Run: headless pygame with SDL's dummy video driver; simulated clock (each Clock.tick advances the game by its frame time, no real sleeping); random seed 0; keys injected as events and as key.get_pressed() state; no mouse input.
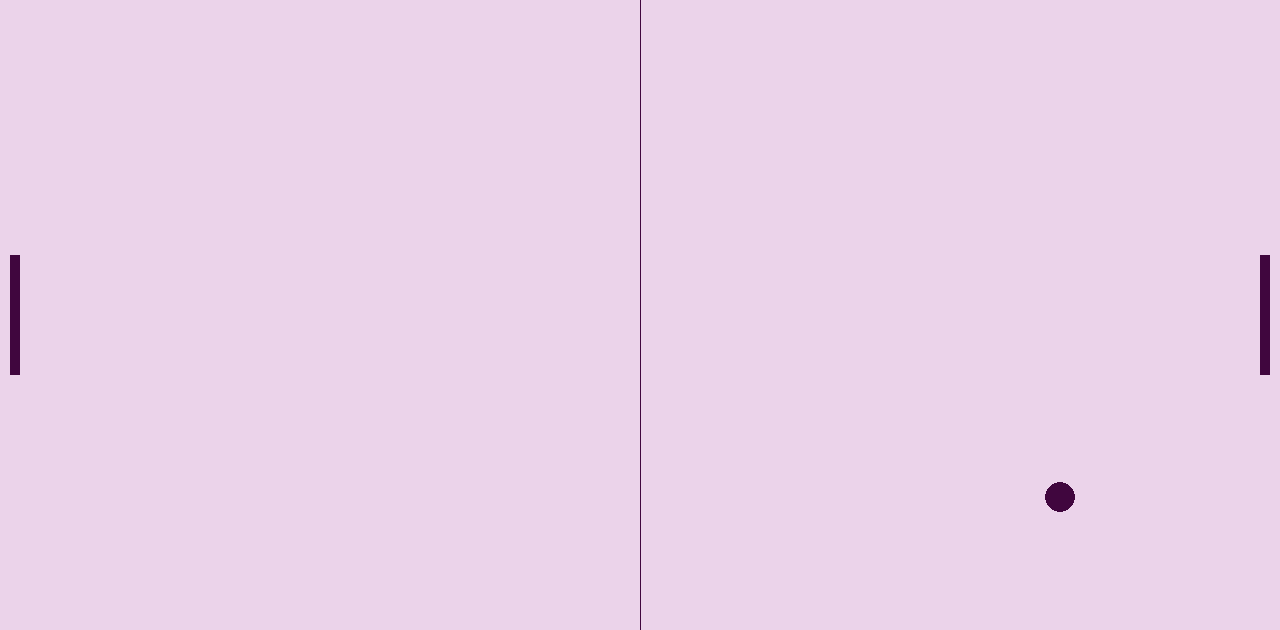
Frame 1 of 4 · flips 1–60 · no input
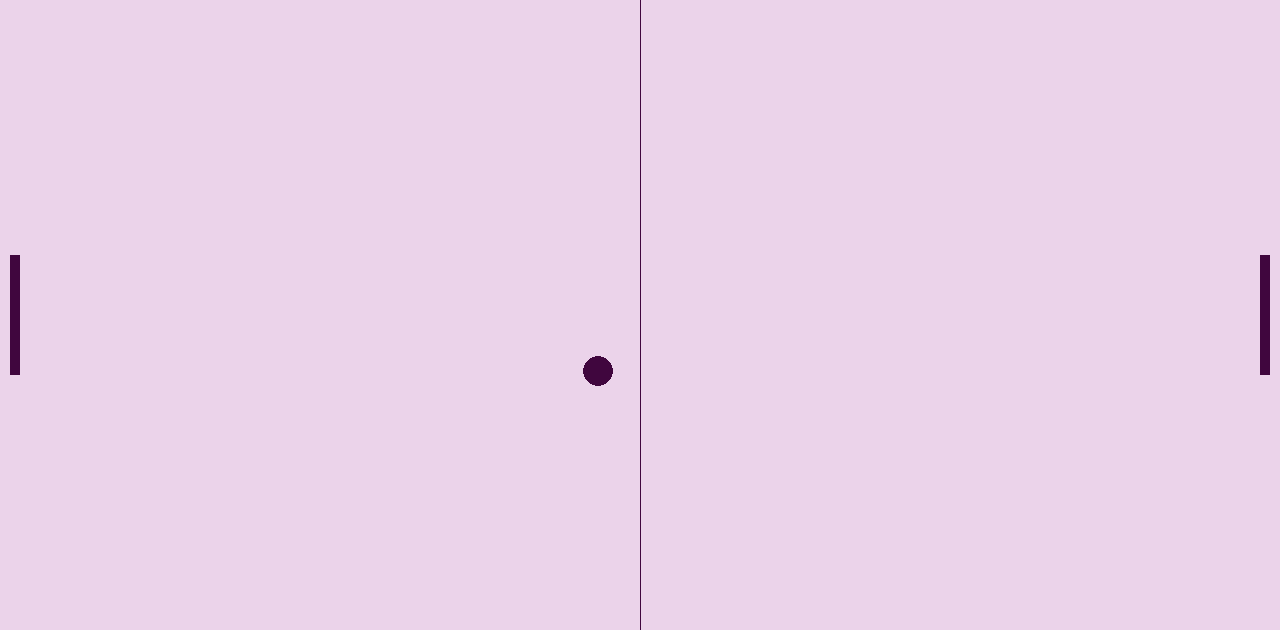
Frame 2 of 4 · flips 61–180 · tapped SPACE, RETURN · held RIGHT (→), D
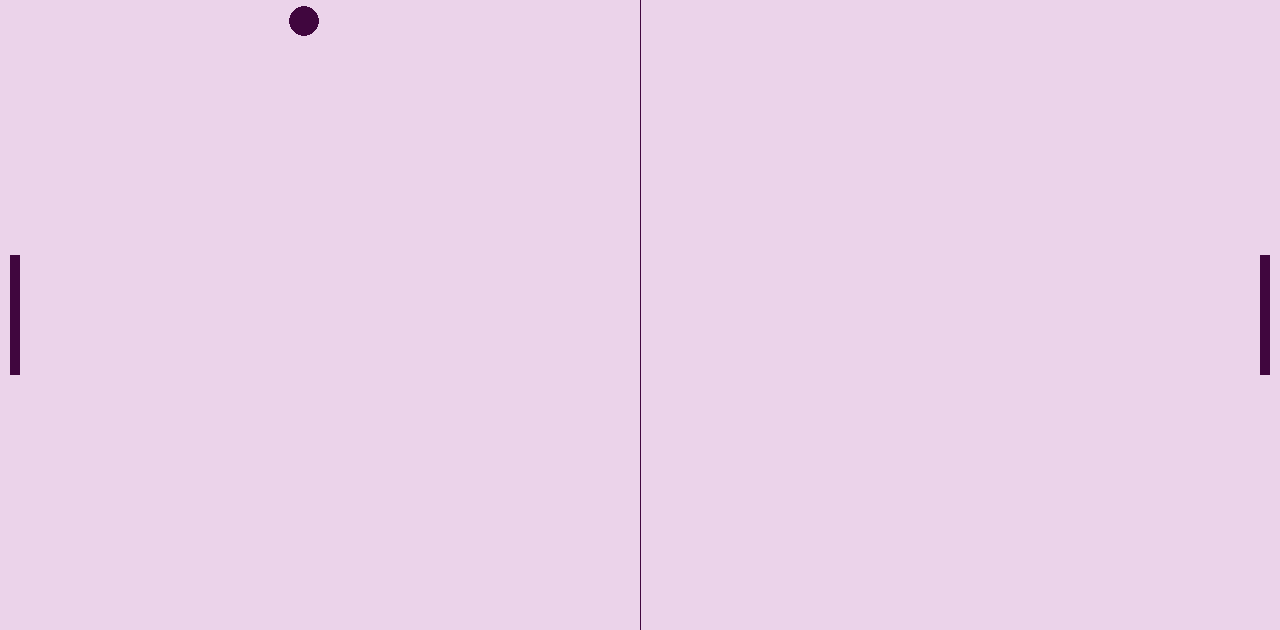
Frame 3 of 4 · flips 181–300 · held DOWN (↓), S
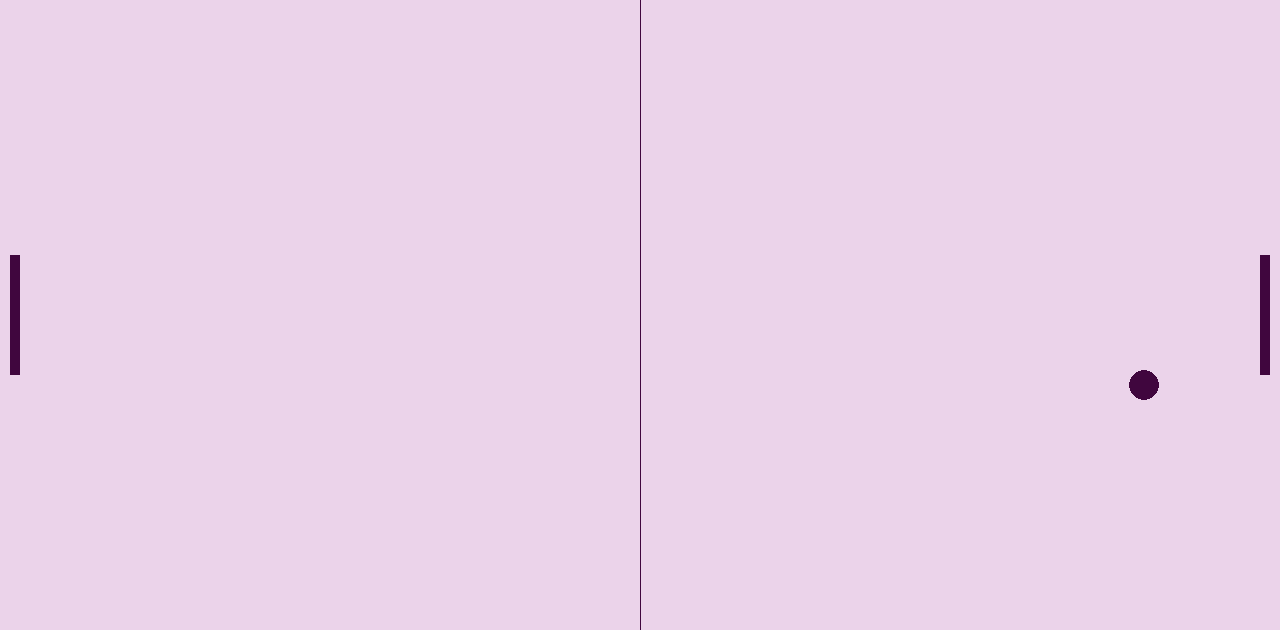
Frame 4 of 4 · flips 301–420 · held LEFT (←), A, UP (↑), W

The pygame program that drew these frames:

#Importuje framework Pygame:
import pygame, sys
#skraca pygame.locals do pygame (można by np dodać jeszcze "as pl", 
# ale "l" za bardzo myli mi się z "I" i "1" xD):
from pygame.locals import *

pygame.init()
clock = pygame.time.Clock()

#rozmiar okna:
screen_width = 1280
screen_height = 630
screen = pygame.display.set_mode((screen_width, screen_height))
pygame.display.set_caption("Pong")

#deklaracja ramek dla obiektów (hitboxy):
ball = pygame.Rect(screen_width/2 - 15, screen_height/2 - 15, 30, 30)
paddle1 = pygame.Rect(screen_width - 20, screen_height/2 - 60, 10, 120)
paddle2 = pygame.Rect(10, screen_height/2 - 60, 10, 120)

#kolorki:
background_color = (235, 211, 234) #tło
objects_color = (64, 6, 62) #piłka i paletki

#prędkość
ball_speed_x = 7
ball_speed_y = 7

def ball_movement():
    global ball_speed_x, ball_speed_y #dałam, to do funkcji, żeby sie nie pogubić w loopie, dając smienne do funkcji, 
    #trzeba było zadeklarować je jako globalne
    #ruch piłki:
    ball.x += ball_speed_x
    ball.y += ball_speed_y
    if ball.top <= 0 or ball.bottom >= screen_height:
        ball_speed_y *= -1 #zmiana kierunku piłki po uderzeniu w górną lub dolną krawędź
    if ball.left <= 0 or ball.right >= screen_width:
        ball_speed_x *= -1 #zmiana kierunku piłki po uderzeniu w lewą lub prawą krawędź
    if ball.colliderect(paddle1) or ball.colliderect(paddle2):
        ball_speed_x *= -1 
        
while True:
    #zamykanie okna:
    for event in pygame.event.get():
        if event.type == QUIT:
            pygame.quit()
            sys.exit()
    ball_movement() #ruch piłki           
            
    #obrazy dla obiektów:
    screen.fill(background_color) #tło
    pygame.draw.rect(screen, objects_color, paddle1) #paletka 1
    pygame.draw.rect(screen, objects_color, paddle2) #paletka 2
    pygame.draw.ellipse(screen, objects_color, ball) #piłka  
    pygame.draw.aaline(screen, objects_color, (screen_width/2, 0), (screen_width/2, screen_height)) #linia środkowa      
    #update okna:        
    pygame.display.flip() 
    clock.tick(60)
 
